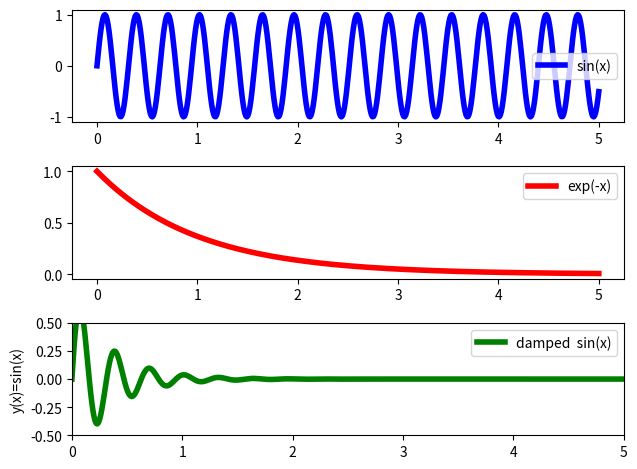

The script that saved this image:
import matplotlib.pyplot as plt
import numpy as np
# setting the x - coordinates
x = np.linspace(0,5,500)
# setting the corresponding y - coordinates
plt.figure()
plt.subplot(311)
y = np.sin(20*x)
plt.plot(x, y, label ='sin(x)',color='blue',linewidth=4)
plt.legend()
plt.subplot(312)
y = np.exp(-x)
plt.plot(x, y, label ='exp(-x)',color='red',linewidth=4)
plt.legend()
plt.subplot(313)
y =  0.8*np.exp(-3*x)*np.sin(20*x)
# potting the points
plt.plot(x, y, label ='damped  sin(x)',color='green',linewidth=4)
# naming the x axis

# naming the y axis
plt.ylabel('y(x)=sin(x)')
plt.axis([0,5,-0.5,0.5])
# show a legend on the plot
plt.legend()
plt.tight_layout()

plt.show()
